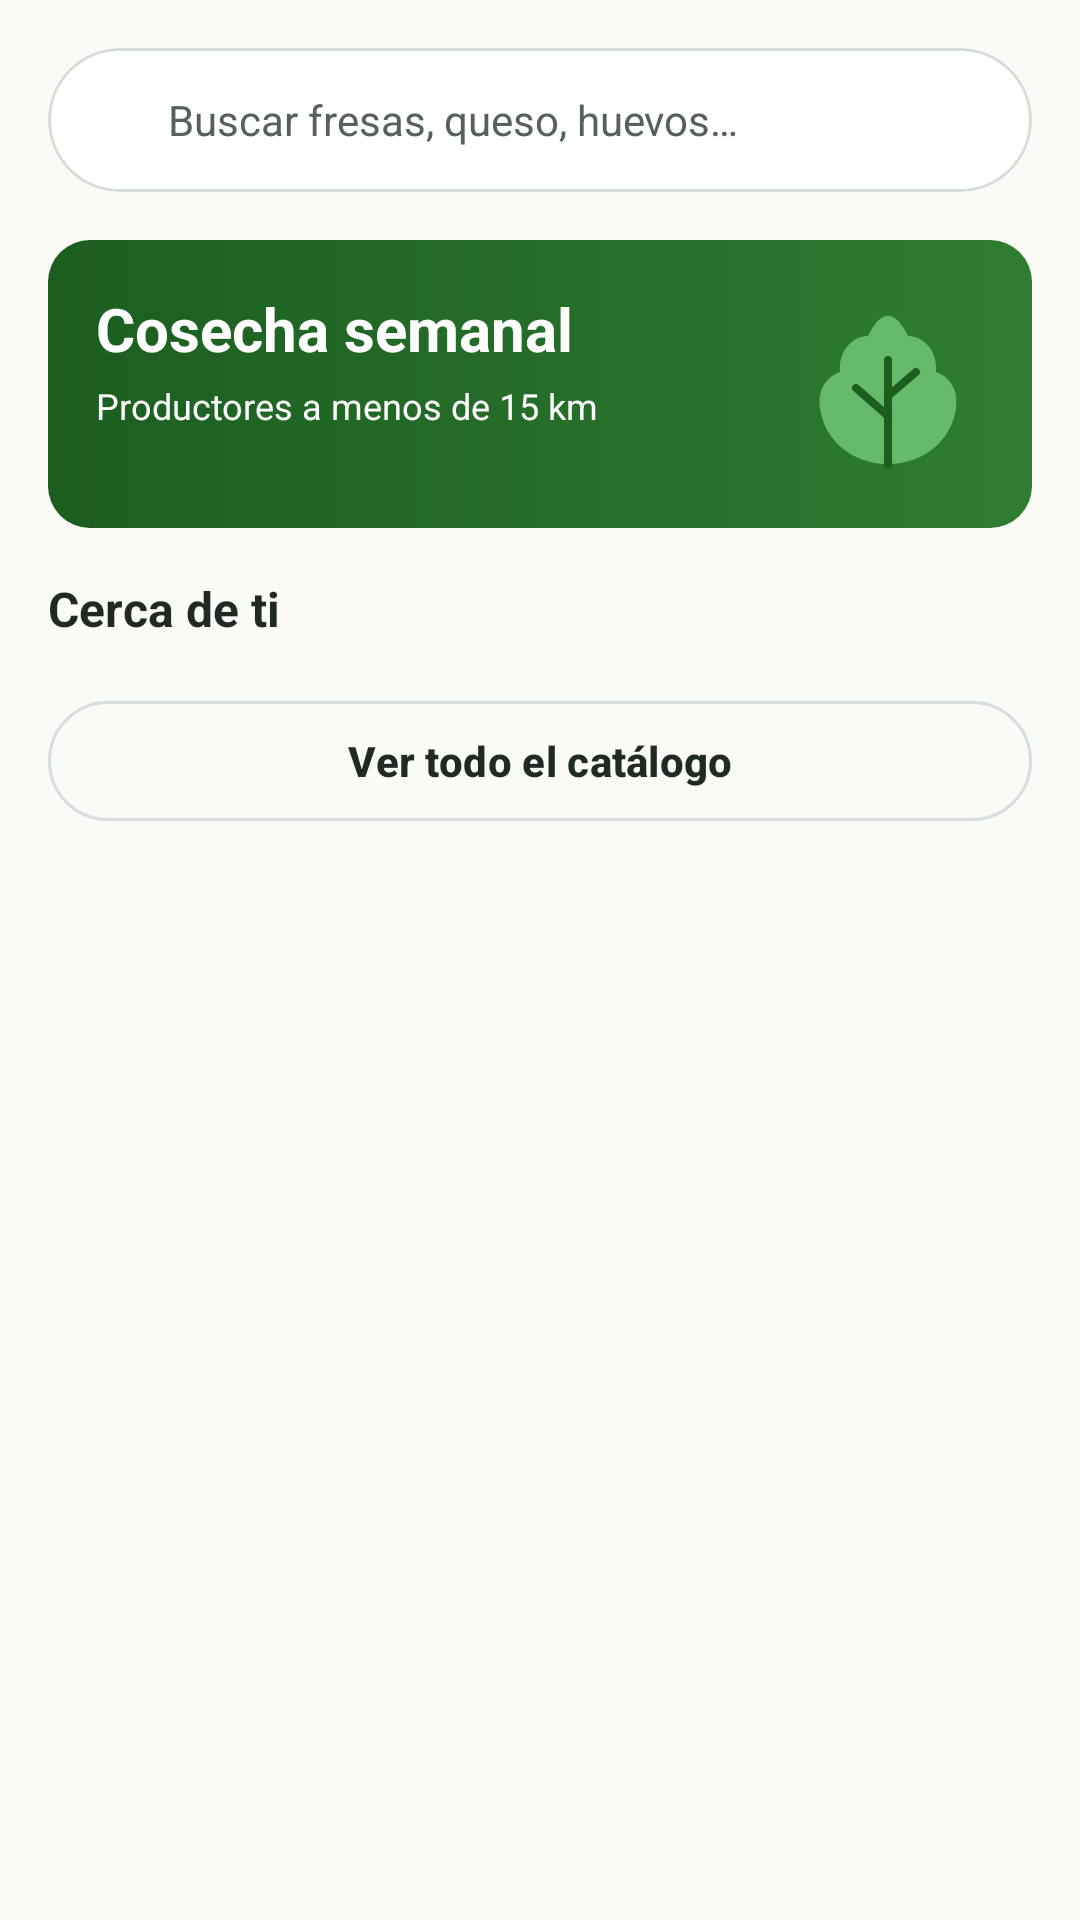

Produce the Android XML layout that renders to this screen, including the resource entries it uses.
<!-- AndroidManifest.xml: application theme Theme.AgroSabana -->
<!-- res/layout/fragment_buyer_home.xml -->
<?xml version="1.0" encoding="utf-8"?>
<androidx.core.widget.NestedScrollView xmlns:android="http://schemas.android.com/apk/res/android" xmlns:app="http://schemas.android.com/apk/res-auto" xmlns:tools="http://schemas.android.com/tools" android:layout_width="match_parent" android:layout_height="match_parent">
    <LinearLayout style="@style/Layout.Page">
        <com.google.android.material.card.MaterialCardView android:id="@+id/searchCard" android:layout_width="match_parent" android:layout_height="wrap_content" android:clickable="true" android:focusable="true" app:cardCornerRadius="@dimen/radius_button">
            <LinearLayout android:layout_width="match_parent" android:layout_height="wrap_content" android:gravity="center_vertical" android:minHeight="@dimen/touch_min" android:orientation="horizontal" android:paddingHorizontal="@dimen/space_m">
                <ImageView android:layout_width="20dp" android:layout_height="20dp" android:importantForAccessibility="no" android:src="@drawable/ic_search" app:tint="@color/text_secondary" />
                <TextView style="@style/Text.Body" android:layout_width="wrap_content" android:layout_height="wrap_content" android:layout_marginStart="@dimen/space_s" android:text="@string/search_products" android:textColor="@color/text_secondary" />
            </LinearLayout>
        </com.google.android.material.card.MaterialCardView>
        <HorizontalScrollView android:layout_width="match_parent" android:layout_height="wrap_content" android:layout_marginTop="@dimen/space_s" android:scrollbars="none">
            <com.google.android.material.chip.ChipGroup android:id="@+id/categoryChips" android:layout_width="wrap_content" android:layout_height="wrap_content" app:selectionRequired="true" app:singleLine="true" app:singleSelection="true" />
        </HorizontalScrollView>
        <androidx.constraintlayout.widget.ConstraintLayout android:layout_width="match_parent" android:layout_height="wrap_content" android:layout_marginTop="@dimen/space_s" android:background="@drawable/bg_hero" android:padding="@dimen/space_l">
            <TextView android:id="@+id/heroTitle" style="@style/Text.Title" android:layout_width="0dp" android:layout_height="wrap_content" android:text="@string/hero_title" android:textColor="@color/text_on_primary" app:layout_constraintEnd_toStartOf="@id/heroImage" app:layout_constraintStart_toStartOf="parent" app:layout_constraintTop_toTopOf="parent" />
            <TextView style="@style/Text.Caption" android:layout_width="0dp" android:layout_height="wrap_content" android:layout_marginTop="@dimen/space_xs" android:text="@string/hero_body" android:textColor="@color/text_on_primary" app:layout_constraintEnd_toStartOf="@id/heroImage" app:layout_constraintStart_toStartOf="parent" app:layout_constraintTop_toBottomOf="@id/heroTitle" />
            <ImageView android:id="@+id/heroImage" android:layout_width="64dp" android:layout_height="64dp" android:importantForAccessibility="no" android:src="@drawable/ill_vegetable" app:layout_constraintBottom_toBottomOf="parent" app:layout_constraintEnd_toEndOf="parent" app:layout_constraintTop_toTopOf="parent" />
        </androidx.constraintlayout.widget.ConstraintLayout>
        <TextView style="@style/Text.Subtitle" android:layout_width="wrap_content" android:layout_height="wrap_content" android:layout_marginTop="@dimen/space_l" android:layout_marginBottom="@dimen/space_s" android:text="@string/near_you" />
        <androidx.recyclerview.widget.RecyclerView android:id="@+id/grid" android:layout_width="match_parent" android:layout_height="wrap_content" android:nestedScrollingEnabled="false" />
        <com.google.android.material.button.MaterialButton android:id="@+id/catalogButton" style="@style/Widget.AgroSabana.Button.Outlined" android:layout_width="match_parent" android:layout_height="wrap_content" android:layout_marginTop="@dimen/space_s" android:text="@string/see_catalog" />
    </LinearLayout>
</androidx.core.widget.NestedScrollView>
<!-- resources referenced by this layout -->
<resources>
  <color name="text_on_primary">#FFFFFF</color>
  <color name="text_secondary">#55615A</color>
  <dimen name="radius_button">24dp</dimen>
  <dimen name="space_l">16dp</dimen>
  <dimen name="space_m">12dp</dimen>
  <dimen name="space_s">8dp</dimen>
  <dimen name="space_xs">4dp</dimen>
  <dimen name="touch_min">48dp</dimen>
  <!-- drawable bg_hero (drawable) -->
  <?xml version="1.0" encoding="utf-8"?>
  <shape xmlns:android="http://schemas.android.com/apk/res/android" android:shape="rectangle">
      <gradient android:angle="0"
          android:startColor="@color/agro_green_dark"
          android:endColor="@color/agro_green" />
      <corners android:radius="@dimen/radius_card" />
  </shape>
  <string name="hero_body">Productores a menos de 15 km</string>
  <string name="hero_title">Cosecha semanal</string>
  <string name="near_you">Cerca de ti</string>
  <string name="search_products">Buscar fresas, queso, huevos…</string>
  <string name="see_catalog">Ver todo el catálogo</string>
  <style name="Layout.Page" parent="">
          <item name="android:layout_width">match_parent</item>
          <item name="android:layout_height">wrap_content</item>
          <item name="android:orientation">vertical</item>
          <item name="android:padding">@dimen/space_l</item>
      </style>
  <style name="Text.Body" parent="">
          <item name="android:textColor">@color/text_primary</item>
          <item name="android:textSize">@dimen/text_body</item>
      </style>
  <style name="Text.Caption" parent="">
          <item name="android:textColor">@color/text_secondary</item>
          <item name="android:textSize">@dimen/text_caption</item>
      </style>
  <style name="Text.Subtitle" parent="">
          <item name="android:textColor">@color/text_primary</item>
          <item name="android:textSize">@dimen/text_subtitle</item>
          <item name="android:textStyle">bold</item>
      </style>
  <style name="Text.Title" parent="">
          <item name="android:textColor">@color/text_primary</item>
          <item name="android:textSize">@dimen/text_title</item>
          <item name="android:textStyle">bold</item>
      </style>
  <style name="Theme.AgroSabana" parent="Base.Theme.AgroSabana" />
  <color name="agro_green_dark">#1B5E20</color>
  <color name="agro_green">#2E7D32</color>
  <dimen name="radius_card">14dp</dimen>
  <color name="text_primary">#1E2A22</color>
  <dimen name="text_body">14sp</dimen>
  <dimen name="text_caption">12sp</dimen>
  <dimen name="text_subtitle">16sp</dimen>
  <dimen name="text_title">20sp</dimen>
  <color name="stroke_soft">#D7DDD8</color>
  <color name="surface_tint">#E8F5E9</color>
  <color name="agro_amber">#F9A825</color>
  <color name="text_on_amber">#1E2A22</color>
  <color name="agro_slate">#37474F</color>
  <color name="state_error">#C62828</color>
  <color name="surface_page">#FAFAF7</color>
  <color name="surface_card">#FFFFFF</color>
  <color name="text_accent">#2E7D32</color>
  <style name="Widget.AgroSabana.Card" parent="Widget.Material3.CardView.Outlined">
          <item name="cardCornerRadius">@dimen/radius_card</item>
          <item name="strokeColor">@color/stroke_soft</item>
          <item name="strokeWidth">@dimen/stroke_card</item>
          <item name="cardBackgroundColor">@color/surface_card</item>
      </style>
  <style name="TextAppearance.AgroSabana.ToolbarTitle" parent="TextAppearance.Material3.TitleLarge">
          <item name="android:textStyle">bold</item>
          <item name="android:textSize">@dimen/text_title</item>
      </style>
  <dimen name="radius_input">10dp</dimen>
  <color name="surface_input">#FFFFFF</color>
  <dimen name="stroke_card">1dp</dimen>
  <style name="Widget.AgroSabana.NavIndicator" parent="Widget.Material3.BottomNavigationView.ActiveIndicator">
          <item name="android:color">@color/surface_tint</item>
      </style>
</resources>
